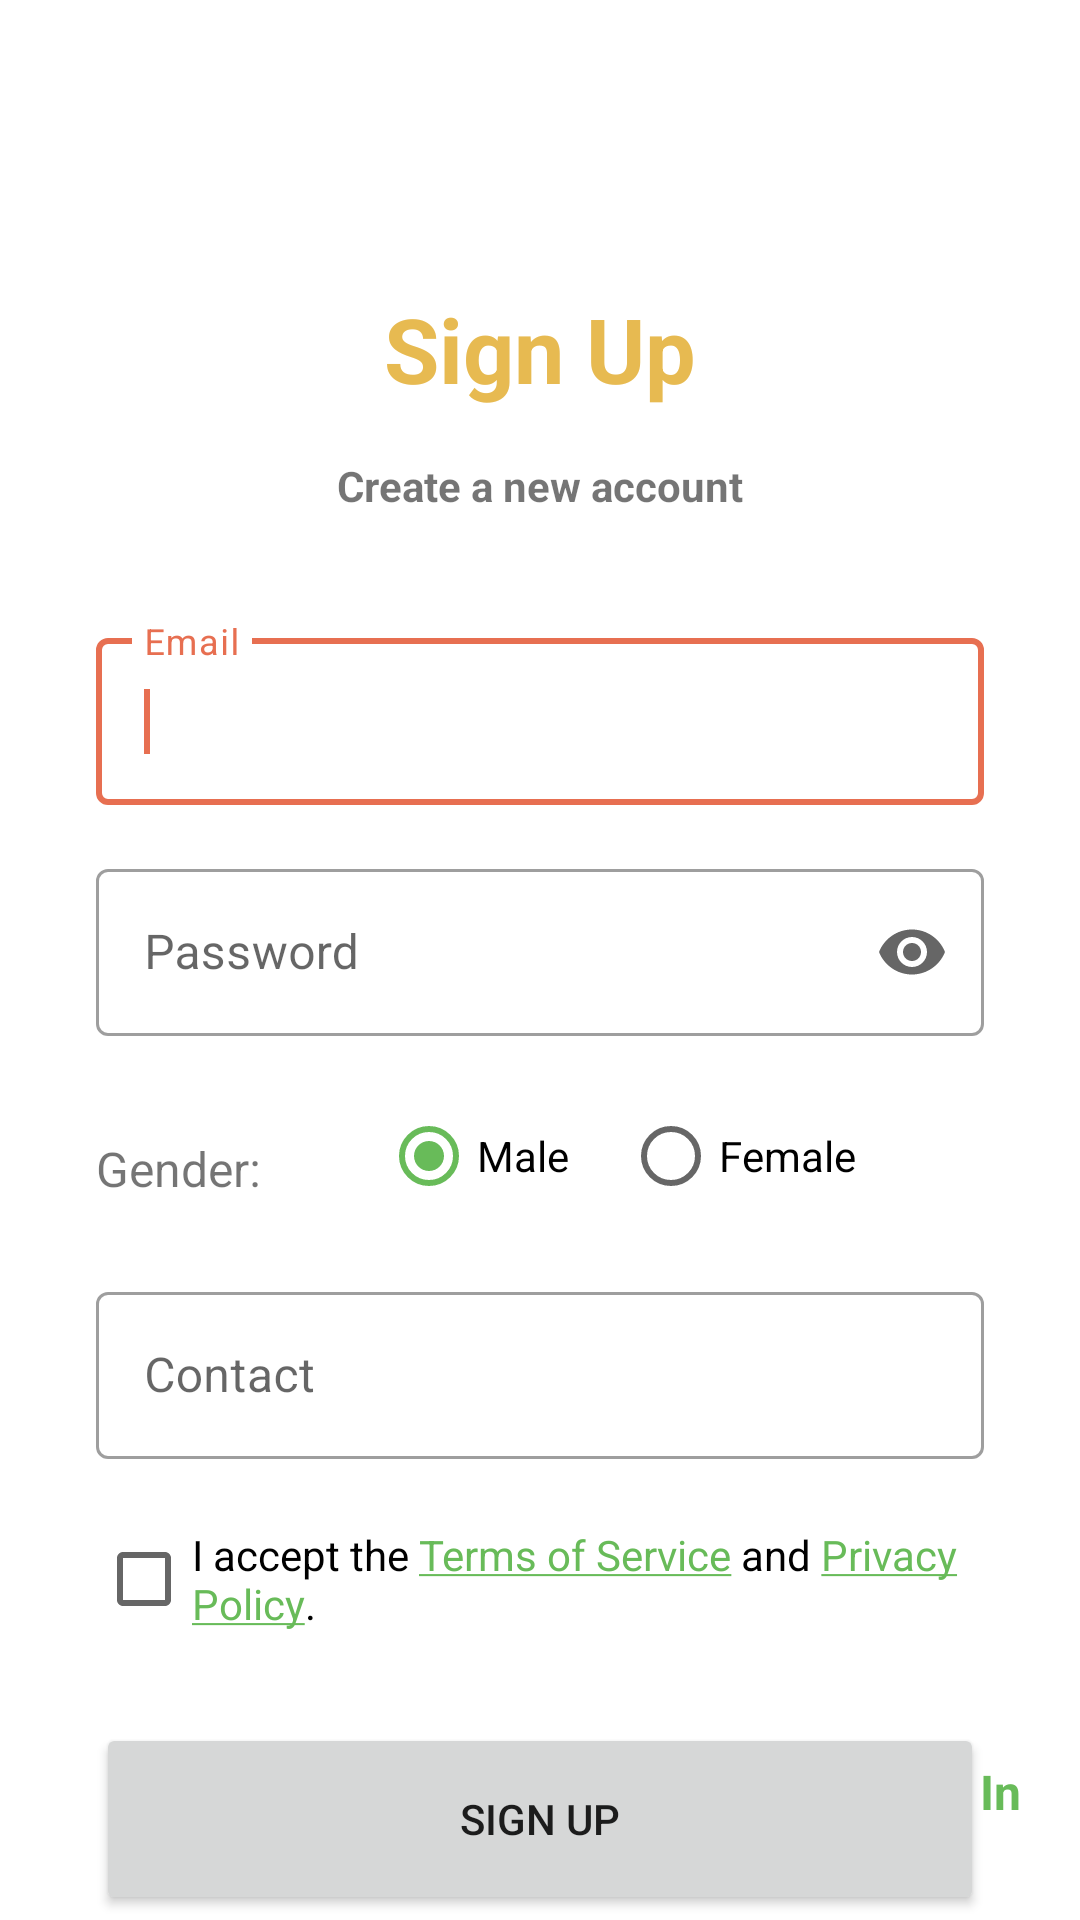

Android layout source for this screen:
<!-- AndroidManifest.xml: application theme Theme.Bazaar -->
<!-- res/layout/activity_sign_up.xml -->
<?xml version="1.0" encoding="utf-8"?>
<androidx.constraintlayout.widget.ConstraintLayout xmlns:android="http://schemas.android.com/apk/res/android"
    xmlns:app="http://schemas.android.com/apk/res-auto"
    xmlns:tools="http://schemas.android.com/tools"
    android:layout_width="match_parent"
    android:layout_height="match_parent"
    android:focusableInTouchMode="false"
    tools:context=".SignUpActivity">

    <TextView
        android:id="@+id/SUA_TV_heading"
        android:layout_width="wrap_content"
        android:layout_height="wrap_content"
        android:layout_marginTop="96dp"
        android:fontFamily="sans-serif"
        android:text="@string/sua_heading"
        android:textColor="@color/theme_yellow"
        android:textSize="30sp"
        android:textStyle="bold"
        app:layout_constraintEnd_toEndOf="parent"
        app:layout_constraintStart_toStartOf="parent"
        app:layout_constraintTop_toTopOf="parent" />

    <TextView
        android:id="@+id/SUA_TV_subHeading"
        android:layout_width="wrap_content"
        android:layout_height="wrap_content"
        android:layout_marginTop="16dp"
        android:text="@string/sua_sub_heading"
        android:textStyle="bold"
        app:layout_constraintEnd_toEndOf="parent"
        app:layout_constraintStart_toStartOf="parent"
        app:layout_constraintTop_toBottomOf="@+id/SUA_TV_heading" />

    <com.google.android.material.textfield.TextInputLayout
        android:id="@+id/SUA_TIL_email"
        style="@style/Widget.MaterialComponents.TextInputLayout.OutlinedBox"
        android:layout_width="match_parent"
        android:layout_height="wrap_content"
        android:layout_marginStart="32dp"
        android:layout_marginTop="36dp"
        android:layout_marginEnd="32dp"
        android:hint="@string/sua_hint_email"
        app:layout_constraintEnd_toEndOf="parent"
        app:layout_constraintStart_toStartOf="parent"
        app:layout_constraintTop_toBottomOf="@+id/SUA_TV_subHeading">

        <com.google.android.material.textfield.TextInputEditText
            android:id="@+id/SUA_TIET_email"
            android:layout_width="match_parent"
            android:layout_height="wrap_content"
            android:inputType="textEmailAddress"
            android:maxLines="1" />

        <requestFocus />

    </com.google.android.material.textfield.TextInputLayout>

    <com.google.android.material.textfield.TextInputLayout
        android:id="@+id/SUA_TIL_password"
        style="@style/Widget.MaterialComponents.TextInputLayout.OutlinedBox"
        android:layout_width="match_parent"
        android:layout_height="wrap_content"
        android:layout_marginStart="32dp"
        android:layout_marginTop="16dp"
        android:layout_marginEnd="32dp"
        android:hint="@string/sua_hint_password"
        app:endIconMode="password_toggle"
        app:layout_constraintEnd_toEndOf="parent"
        app:layout_constraintStart_toStartOf="parent"
        app:layout_constraintTop_toBottomOf="@+id/SUA_TIL_email">

        <com.google.android.material.textfield.TextInputEditText
            android:id="@+id/SUA_TIET_password"
            android:layout_width="match_parent"
            android:layout_height="wrap_content"
            android:inputType="textPassword"
            android:maxLines="1" />

    </com.google.android.material.textfield.TextInputLayout>

    <TextView
        android:id="@+id/SUA_TV_gender"
        android:layout_width="wrap_content"
        android:layout_height="wrap_content"
        android:layout_marginStart="32dp"
        android:layout_marginTop="24dp"
        android:text="@string/sua_label_gender"
        android:textSize="16sp"
        app:layout_constraintBottom_toBottomOf="@+id/SUA_RG_gender"
        app:layout_constraintStart_toStartOf="parent"
        app:layout_constraintTop_toBottomOf="@+id/SUA_TIL_password" />

    <RadioGroup
        android:id="@+id/SUA_RG_gender"
        android:layout_width="0dp"
        android:layout_height="wrap_content"
        android:layout_marginTop="16dp"
        android:layout_marginEnd="32dp"
        android:orientation="horizontal"
        app:layout_constraintEnd_toEndOf="parent"
        app:layout_constraintHorizontal_bias="1.0"
        app:layout_constraintStart_toEndOf="@+id/SUA_TV_gender"
        app:layout_constraintTop_toBottomOf="@+id/SUA_TIL_password">

        <RadioButton
            android:id="@+id/SUA_RBTN_male"
            android:layout_width="match_parent"
            android:layout_height="wrap_content"
            android:layout_marginStart="40dp"
            android:layout_weight="1"
            android:checked="true"
            android:text="@string/sua_label_male"
            app:layout_constraintStart_toEndOf="@+id/SUA_TV_gender"
            tools:layout_editor_absoluteY="518dp" />

        <RadioButton
            android:id="@+id/SUA_RBTN_female"
            android:layout_width="match_parent"
            android:layout_height="wrap_content"
            android:layout_marginEnd="32dp"
            android:layout_weight="1"
            android:text="@string/sua_label_female"
            app:layout_constraintEnd_toEndOf="parent"
            app:layout_constraintStart_toEndOf="@+id/SUA_RBTN_male"
            tools:layout_editor_absoluteY="518dp" />

    </RadioGroup>

    <com.google.android.material.textfield.TextInputLayout
        android:id="@+id/SUA_TIL_contact"
        style="@style/Widget.MaterialComponents.TextInputLayout.OutlinedBox"
        android:layout_width="match_parent"
        android:layout_height="wrap_content"
        android:layout_marginStart="32dp"
        android:layout_marginTop="16dp"
        android:layout_marginEnd="32dp"
        android:hint="@string/sua_hint_contact"
        app:layout_constraintEnd_toEndOf="parent"
        app:layout_constraintStart_toStartOf="parent"
        app:layout_constraintTop_toBottomOf="@+id/SUA_RG_gender">

        <com.google.android.material.textfield.TextInputEditText
            android:id="@+id/SUA_TIET_contact"
            android:layout_width="match_parent"
            android:layout_height="wrap_content"
            android:inputType="phone"
            android:maxLines="1" />

    </com.google.android.material.textfield.TextInputLayout>

    <CheckBox
        android:id="@+id/SUA_CKB_legal"
        android:layout_width="0dp"
        android:layout_height="wrap_content"
        android:layout_marginStart="32dp"
        android:layout_marginTop="16dp"
        android:layout_marginEnd="32dp"
        android:text="@string/sua_ckb_legal"
        app:layout_constraintEnd_toEndOf="parent"
        app:layout_constraintStart_toStartOf="parent"
        app:layout_constraintTop_toBottomOf="@+id/SUA_TIL_contact" />

    <Button
        android:id="@+id/SUA_BTN_signUp"
        android:layout_width="0dp"
        android:layout_height="64dp"
        android:layout_marginStart="32dp"
        android:layout_marginTop="24dp"
        android:layout_marginEnd="32dp"
        android:text="@string/sua_btn_sign_up"
        app:icon="@drawable/ic_baseline_key_24"
        app:iconGravity="end"
        app:layout_constraintEnd_toEndOf="parent"
        app:layout_constraintStart_toStartOf="parent"
        app:layout_constraintTop_toBottomOf="@+id/SUA_CKB_legal"
        app:shapeAppearanceOverlay="@style/pill" />

    <TextView
        android:id="@+id/SUA_TV_footnote"
        android:layout_width="wrap_content"
        android:layout_height="wrap_content"
        android:layout_marginBottom="32dp"
        android:text="@string/sua_footnote"
        android:textSize="16sp"
        app:layout_constraintBottom_toBottomOf="parent"
        app:layout_constraintEnd_toEndOf="parent"
        app:layout_constraintStart_toStartOf="parent" />

    <TextView
        android:id="@+id/SUA_TV_signIn"
        android:layout_width="wrap_content"
        android:layout_height="wrap_content"
        android:layout_marginStart="32dp"
        android:layout_marginEnd="32dp"
        android:layout_marginBottom="32dp"
        android:text="@string/sua_signIn"
        android:textColor="@color/theme_green"
        android:textSize="16sp"
        android:textStyle="bold"
        app:layout_constraintBottom_toBottomOf="parent"
        app:layout_constraintEnd_toEndOf="parent"
        app:layout_constraintStart_toEndOf="@+id/SUA_TV_footnote" />

    <ProgressBar
        android:id="@+id/SUA_PB_registering"
        style="?android:attr/progressBarStyleHorizontal"
        android:layout_width="0dp"
        android:layout_height="wrap_content"
        android:visibility="invisible"
        android:indeterminate="true"
        app:layout_constraintEnd_toEndOf="parent"
        app:layout_constraintStart_toStartOf="parent"
        app:layout_constraintTop_toTopOf="parent" />


</androidx.constraintlayout.widget.ConstraintLayout>
<!-- resources referenced by this layout -->
<resources>
  <color name="theme_green">#FF68BB59</color>
  <color name="theme_yellow">#FFE7BA51</color>
  <string name="sua_btn_sign_up">Sign Up</string>
  <string name="sua_ckb_legal">I accept the <a href="#">Terms of Service</a> and <a href="#">Privacy Policy</a>.</string>
  <string name="sua_footnote">Already have an account?</string>
  <string name="sua_heading">Sign Up</string>
  <string name="sua_hint_contact">Contact</string>
  <string name="sua_hint_email">Email</string>
  <string name="sua_hint_password">Password</string>
  <string name="sua_label_female">Female</string>
  <string name="sua_label_gender">Gender:</string>
  <string name="sua_label_male">Male</string>
  <string name="sua_signIn">Sign In</string>
  <string name="sua_sub_heading">Create a new account</string>
  <style name="pill">
          <item name="cornerSizeTopLeft">100%</item>
          <item name="cornerSizeTopRight">100%</item>
          <item name="cornerSizeBottomRight">100%</item>
          <item name="cornerSizeBottomLeft">100%</item>
      </style>
  <style name="Theme.Bazaar" parent="Theme.MaterialComponents.Light.NoActionBar">
          
          <item name="colorPrimary">@color/theme_orange</item>
          <item name="colorPrimaryVariant">@color/theme_blue</item>
          <item name="colorOnPrimary">@color/white</item>
          
          <item name="colorSecondary">@color/theme_green</item>
          <item name="colorSecondaryVariant">@color/theme_yellow</item>
          <item name="colorOnSecondary">@color/black</item>
          
          <item name="android:statusBarColor">@color/dark_gray</item>
          
      </style>
  <color name="theme_orange">#FFE76F51</color>
  <color name="theme_blue">#FF0A89E7</color>
  <color name="white">#FFFFFFFF</color>
  <color name="black">#FF000000</color>
  <color name="dark_gray">#181818</color>
</resources>
